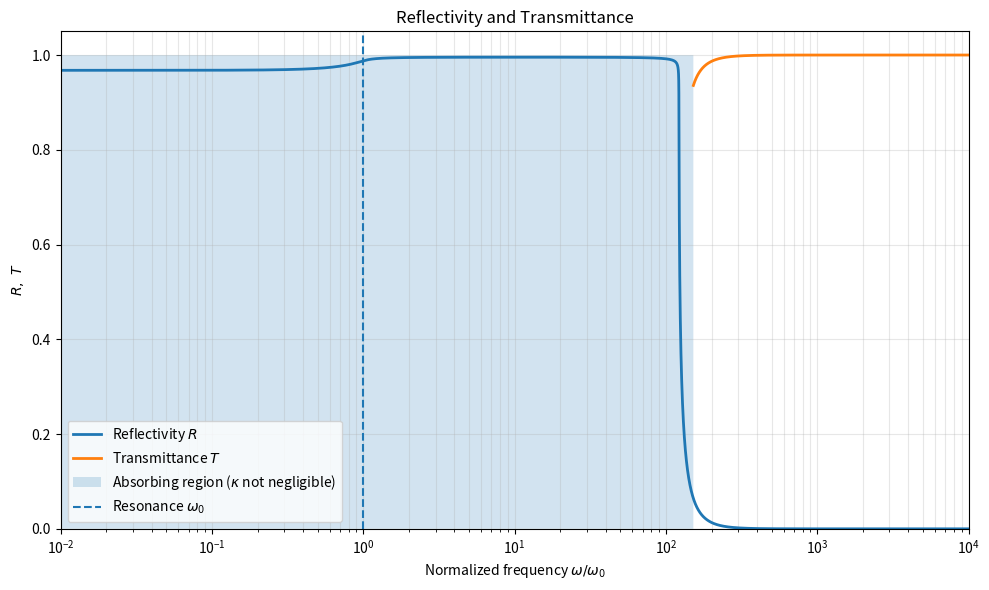

Source code (Python):
import numpy as np
import matplotlib.pyplot as plt
from scipy.signal import find_peaks


# ---------------------------------------------------------
# Given parameters
# ---------------------------------------------------------
w0 = 6.4e14                  # resonance frequency (rad/s)
gamma = 0.28 * w0            # damping factor (rad/s)
wp = 7.8e16                  # plasma frequency (rad/s)

c = 3.00e8                   # speed of light (m/s)


# ---------------------------------------------------------
# Frequency range
# ---------------------------------------------------------
# Logarithmic scale, same range as the n-kappa plot
x = np.logspace(np.log10(0.01), np.log10(1e4), 100000)
w = x * w0


# ---------------------------------------------------------
# Complex permittivity
# epsilon = epsilon_r + i epsilon_i
# ---------------------------------------------------------
den = (w0**2 - w**2)**2 + (gamma*w)**2

eps_r = 1 + wp**2 * (w0**2 - w**2) / den
eps_i = wp**2 * gamma * w / den


# ---------------------------------------------------------
# Complex refractive index
# epsilon = (n + i*kappa)^2
# ---------------------------------------------------------
abs_eps = np.sqrt(eps_r**2 + eps_i**2)

n = np.sqrt((abs_eps + eps_r) / 2)

# Numerically stable expression for kappa:
# eps_i = 2*n*kappa
kappa = eps_i / (2*n)


# ---------------------------------------------------------
# Reflectivity and interface transmittance
# ---------------------------------------------------------
R = ((n - 1)**2 + kappa**2) / ((n + 1)**2 + kappa**2)

T = 4*n / ((n + 1)**2 + kappa**2)


# ---------------------------------------------------------
# Effectively absorption-free region
# ---------------------------------------------------------
# Absorption coefficient:
# alpha = 2*omega*kappa/c
#
# At sufficiently high frequency kappa -> 0,
# so absorption becomes negligible.
#
# Numerical criterion used only to identify the
# effectively absorption-free region for plotting.

kappa_threshold = 1e-3

absorption_free = kappa < kappa_threshold

# Plot T only in the absorption-free region
T_plot = T.copy()
T_plot[~absorption_free] = np.nan


# ---------------------------------------------------------
# Find boundaries of absorption-free region
# kappa = threshold
# ---------------------------------------------------------
difference = kappa - kappa_threshold

crossings = np.where(
    np.diff(np.sign(difference)) != 0
)[0]


print("\nBoundaries of effectively absorption-free region:")

for i in crossings:

    x1, x2 = x[i], x[i+1]
    y1, y2 = difference[i], difference[i+1]

    xb = x1 - y1 * (x2 - x1) / (y2 - y1)
    wb = xb * w0

    print(
        f"omega/omega0 = {xb:.6f}, "
        f"omega = {wb:.6e} rad/s"
    )


# ---------------------------------------------------------
# Plot
# ---------------------------------------------------------
plt.figure(figsize=(10, 6))

# Reflectivity everywhere
plt.plot(
    x, R,
    label='Reflectivity $R$',
    linewidth=2
)

# Transmittance only in absorption-free region
plt.plot(
    x, T_plot,
    label='Transmittance $T$',
    linewidth=2
)


# Shade absorbing region
plt.fill_between(
    x,
    0,
    1,
    where=~absorption_free,
    alpha=0.20,
    label=r'Absorbing region ($\kappa$ not negligible)'
)


# Resonance frequency
plt.axvline(
    1,
    linestyle='--',
    linewidth=1.5,
    label=r'Resonance $\omega_0$'
)


# Boundary of absorption-free region
#for i in crossings:

#    x1, x2 = x[i], x[i+1]
#    y1, y2 = difference[i], difference[i+1]

#    xb = x1 - y1 * (x2 - x1) / (y2 - y1)

#    plt.axvline(
#        xb,
#        linestyle=':',
#        linewidth=1.2
#    )


# Labels
plt.xlabel(r'Normalized frequency $\omega/\omega_0$')
plt.ylabel(r'$R,\ T$')
plt.title('Reflectivity and Transmittance')

plt.xscale('log')
plt.xlim(0.01, 1e4)
plt.ylim(0, 1.05)

plt.grid(True, which='both', alpha=0.3)
plt.legend()

plt.tight_layout()
plt.show()
